The GitHub repository afinch99/Blood-Cell-Classification contains a labelled image folder "dataset2-predictions" with 4 categories: eosinophil, lymphocyte, monocyte, neutrophil. Examples follow, each with its label.

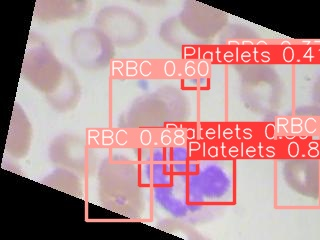
Label: neutrophil

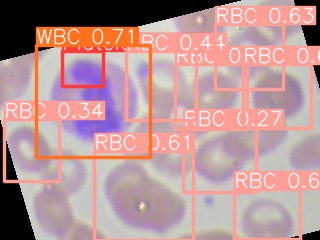
Label: eosinophil

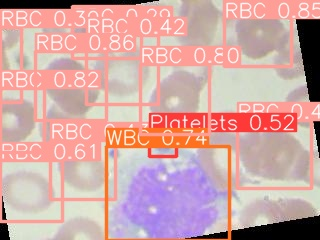
Label: monocyte

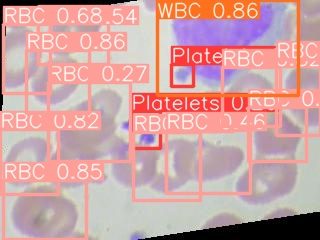
Label: monocyte

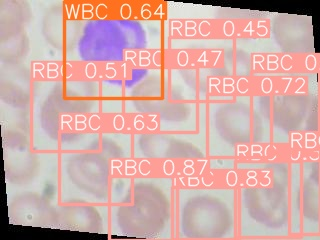
Label: lymphocyte

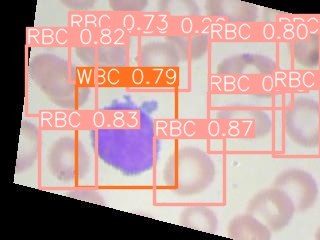
Label: lymphocyte
